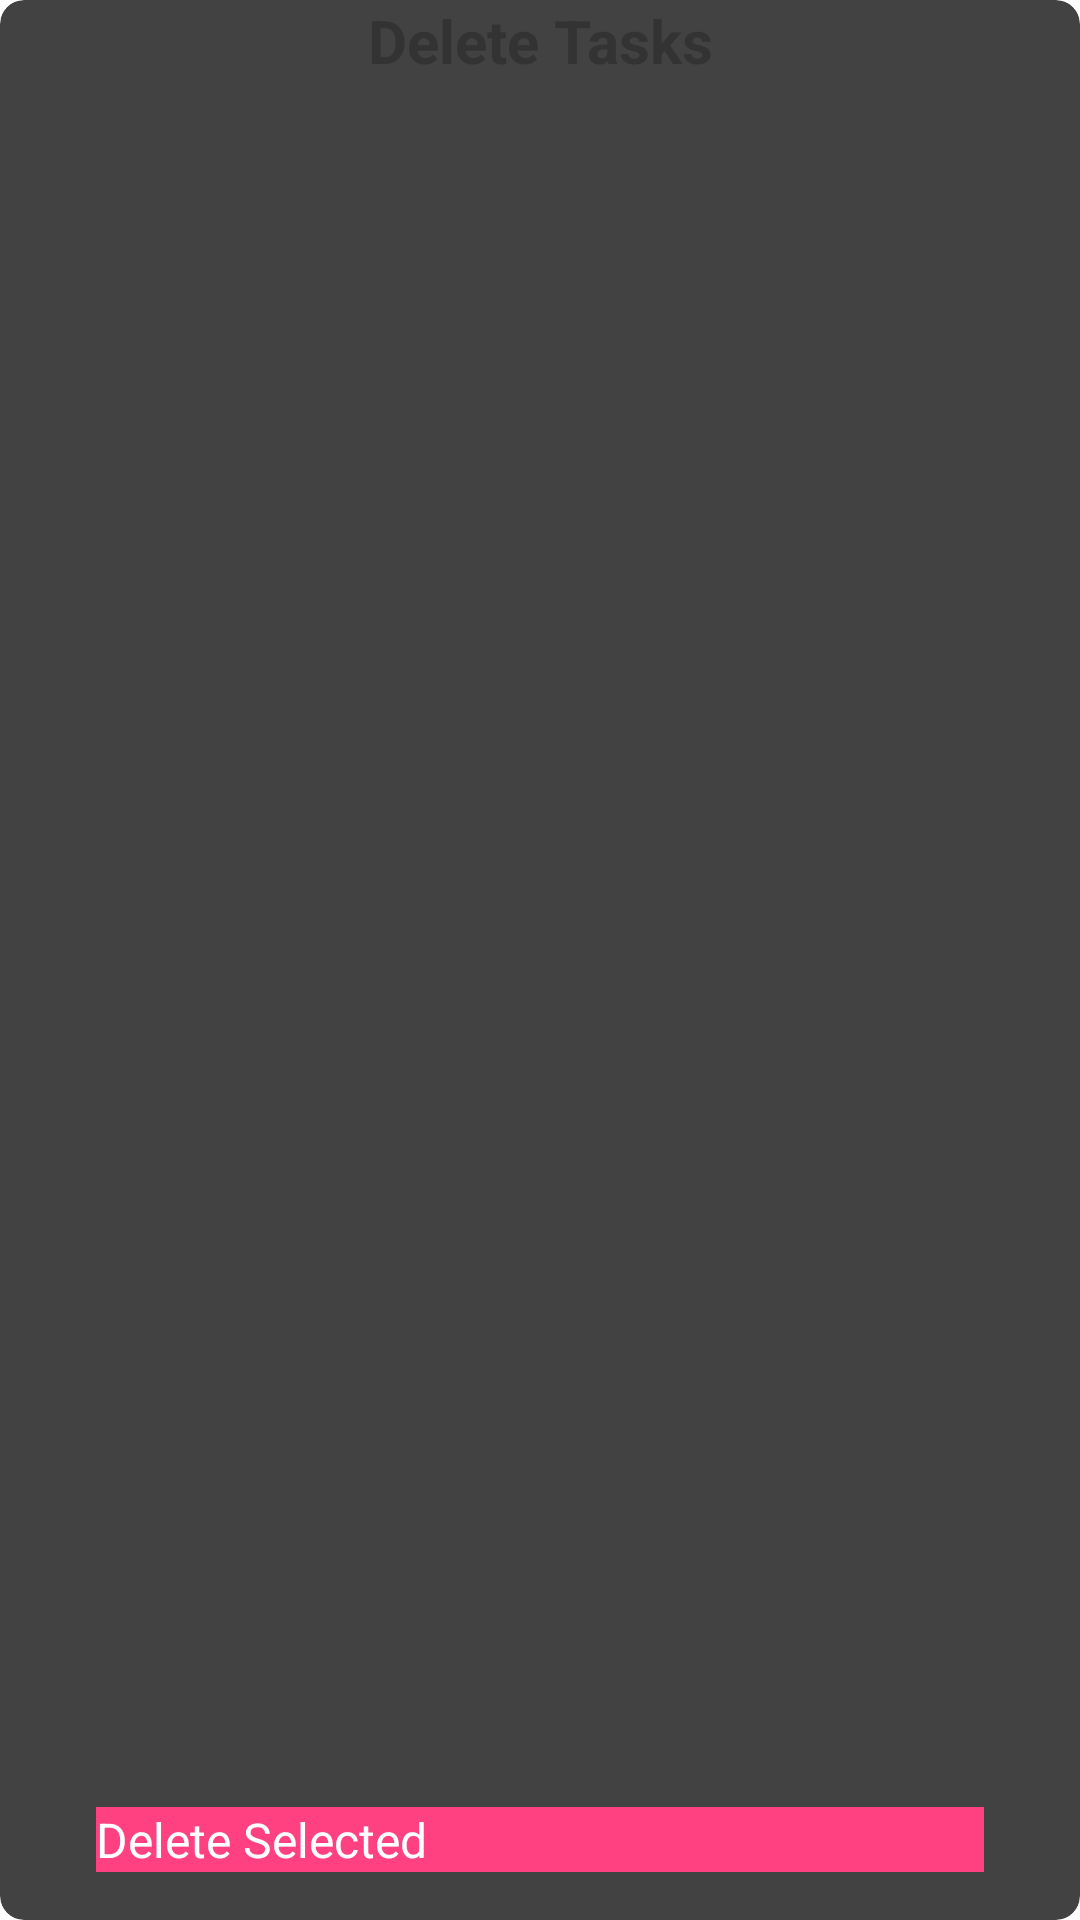

Here is an Android app screen rendered from its layout file. Give the layout XML and the strings, colors and styles it references.
<!-- AndroidManifest.xml: application theme Theme.TaskManagerApp -->
<!-- res/layout/activity_delete_task.xml -->
<?xml version="1.0" encoding="utf-8"?>
<androidx.cardview.widget.CardView xmlns:android="http://schemas.android.com/apk/res/android"
    xmlns:app="http://schemas.android.com/apk/res-auto"
    xmlns:tools="http://schemas.android.com/tools"
    android:layout_width="match_parent"
    android:layout_height="match_parent"
    android:padding="16dp"
    app:cardCornerRadius="8dp"
    app:cardElevation="4dp"
    android:background="@drawable/card_background">

    <LinearLayout
        android:layout_width="match_parent"
        android:layout_height="match_parent"
        android:orientation="vertical">

        <TextView
            android:id="@+id/textViewTitle"
            android:layout_width="match_parent"
            android:layout_height="wrap_content"
            android:gravity="center"
            android:text="Delete Tasks"
            android:textSize="20sp"
            android:textColor="#333333"
            android:textStyle="bold" />

        <ListView
            android:id="@+id/listView"
            android:layout_width="match_parent"
            android:layout_height="0dp"
            android:layout_weight="1"
            android:divider="@drawable/divider"
            android:dividerHeight="1dp"
            android:background="@android:color/transparent" />

        <Button
            android:id="@+id/buttonDeleteSelected"
            android:layout_width="match_parent"
            android:layout_height="wrap_content"
            android:text="Delete Selected"
            android:background="#FF4081"
            android:textColor="@android:color/white"
            android:textAllCaps="false"
            android:textSize="16sp"
            android:layout_marginTop="16dp"
            android:layout_marginBottom="16dp"
            android:layout_marginStart="32dp"
            android:layout_marginEnd="32dp"
            android:elevation="4dp"
            android:stateListAnimator="@null"/>

    </LinearLayout>

</androidx.cardview.widget.CardView>
<!-- resources referenced by this layout -->
<resources>
  <!-- drawable divider (drawable) -->
  <shape xmlns:android="http://schemas.android.com/apk/res/android"
      android:shape="rectangle">
      <size android:height="1dp" />
      <solid android:color="#CCCCCC" />
  </shape>
  <style name="Theme.TaskManagerApp" parent="Base.Theme.TaskManagerApp">
          
          <item name="android:navigationBarColor">@android:color/transparent</item>
          <item name="android:statusBarColor">@android:color/transparent</item>
          <item name="android:windowLightStatusBar">?attr/isLightTheme</item>
      </style>
</resources>
